Run: headless pygame with SDL's dummy video driver; simulated clock (each Clock.tick advances the game by its frame time, no real sleeping); random seed 0; keys injected as events and as key.get_pressed() state; no mouse input.
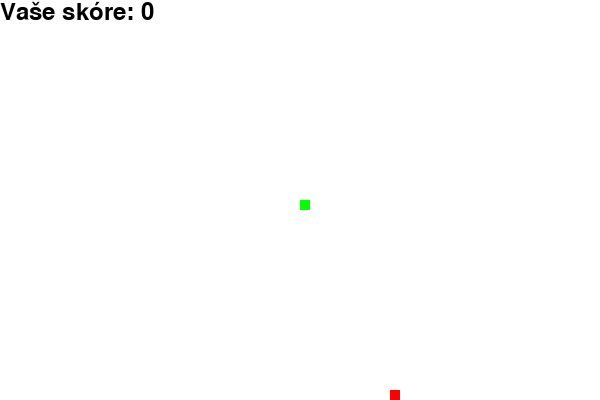
Frame 1 of 4 · flips 1–60 · no input
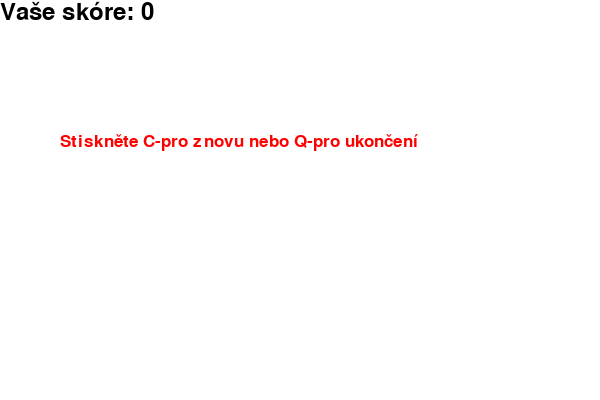
Frame 2 of 4 · flips 61–180 · tapped SPACE, RETURN · held RIGHT (→), D
Frame 3 of 4 · flips 181–300 · held DOWN (↓), S · screen unchanged from frame 2, image omitted
Frame 4 of 4 · flips 301–420 · held LEFT (←), A, UP (↑), W · screen unchanged from frame 3, image omitted

The pygame program that drew these frames:

import pygame
import random

#Inicializace Pygame
pygame.init()

#Barvy
WHITE = (255, 255, 255)
RED = (255, 0, 0)
GREEN = (0, 255, 0)
BLACK = (0,0,0)

#Velikost okna
sirka_okna = 600
vyska_okna = 400

#Nastavení okna
okno = pygame.display.set_mode((sirka_okna, vyska_okna))
pygame.display.set_caption('Starý dobrý had :-) ')

#Hodiny
hodiny = pygame.time.Clock()

#Velikost bloku hada
velikost_bloku = 10
rychlost_hada = 10

#Fonty
font_styl = pygame.font.SysFont("comicsansm", 25)
font_skore = pygame.font.SysFont("comicsansms", 35)

#Výpis skóre
def Vase_skore(skore):
    hodnota = font_skore.render("Vaše skóre: " + str(skore), True, BLACK)
    okno.blit(hodnota, [0, 0])

#Vykreslení hada
def nase_had(velikost_bloku, seznam_hada):
    for x in seznam_hada:
        pygame.draw.rect(okno, GREEN, [x[0], x[1], velikost_bloku, velikost_bloku])

#Výpis zprávy
def zprava(msg, barva):
    zprava = font_styl.render(msg, True, barva)
    okno.blit(zprava, [sirka_okna / 10, vyska_okna / 3])

#Hlavní herní smyčka
def herniSmycka():
    konec_hry = False
    konec_hry_text = False

    #Pozice a pohyb hada
    x1 = sirka_okna / 2
    y1 = vyska_okna / 2

    x1_zmena = 0
    y1_zmena = 0

    seznam_hada = []
    delka_hada = 1

    jidlo_x = round(random.randrange(0, sirka_okna - velikost_bloku) / 10.0) * 10.0
    jidlo_y = round(random.randrange(0, vyska_okna - velikost_bloku) / 10.0) * 10.0

    # Hlavní herní smyčka
    while not konec_hry:

        #Hra skončila, zobrazí se zpráva
        while konec_hry_text == True:
            okno.fill(WHITE)
            zprava("Stiskněte C-pro znovu nebo Q-pro ukončení", RED)
            Vase_skore(delka_hada - 1)
            pygame.display.update()

            #Reakce na klávesy
            for event in pygame.event.get():
                if event.type == pygame.KEYDOWN:
                    if event.key == pygame.K_q:
                        konec_hry = True
                        konec_hry_text = False
                    if event.key == pygame.K_c:
                        herniSmycka()

        #Zpracování událostí
        for event in pygame.event.get():
            if event.type == pygame.QUIT:
                konec_hry = True
            if event.type == pygame.KEYDOWN:
                if event.key == pygame.K_LEFT:
                    x1_zmena = -velikost_bloku
                    y1_zmena = 0
                elif event.key == pygame.K_RIGHT:
                    x1_zmena = velikost_bloku
                    y1_zmena = 0
                elif event.key == pygame.K_UP:
                    y1_zmena = -velikost_bloku
                    x1_zmena = 0
                elif event.key == pygame.K_DOWN:
                    y1_zmena = velikost_bloku
                    x1_zmena = 0

        #Kontrola zda-li had narazil do hranice okna
        if x1 >= sirka_okna or x1 < 0 or y1 >= vyska_okna or y1 < 0:
            konec_hry_text = True

        x1 += x1_zmena
        y1 += y1_zmena
        okno.fill(WHITE)

        #Vykreslení jídla
        pygame.draw.rect(okno, RED, [jidlo_x, jidlo_y, velikost_bloku, velikost_bloku])

        #Přidání nové pozice do seznamu hada
        hlava_hada = []
        hlava_hada.append(x1)
        hlava_hada.append(y1)
        seznam_hada.append(hlava_hada)

        #Ořezání seznamu hada
        if len(seznam_hada) > delka_hada:
            del seznam_hada[0]

        #Kontrola, zda-li had narazil sám do sebe
        for x in seznam_hada[:-1]:
            if x == hlava_hada:
                konec_hry_text = True

        #Vykreslení hada do okna
        nase_had(velikost_bloku, seznam_hada)

        #Výpis skóre
        Vase_skore(delka_hada - 1)

        pygame.display.update()

        #Přidání nového jídla po sežrání
        if x1 == jidlo_x and y1 == jidlo_y:
            jidlo_x = round(random.randrange(0, sirka_okna - velikost_bloku) / 10.0) * 10.0
            jidlo_y = round(random.randrange(0, vyska_okna - velikost_bloku) / 10.0) * 10.0
            delka_hada += 1

            #Konec hry po sežrání určitého počtu jídel
            if delka_hada >= 10:
                konec_hry_text = True

        #Omezení rychlosti hry
        hodiny.tick(rychlost_hada)

    pygame.quit()
    quit()

#Spuštění herní smyčky
herniSmycka()
